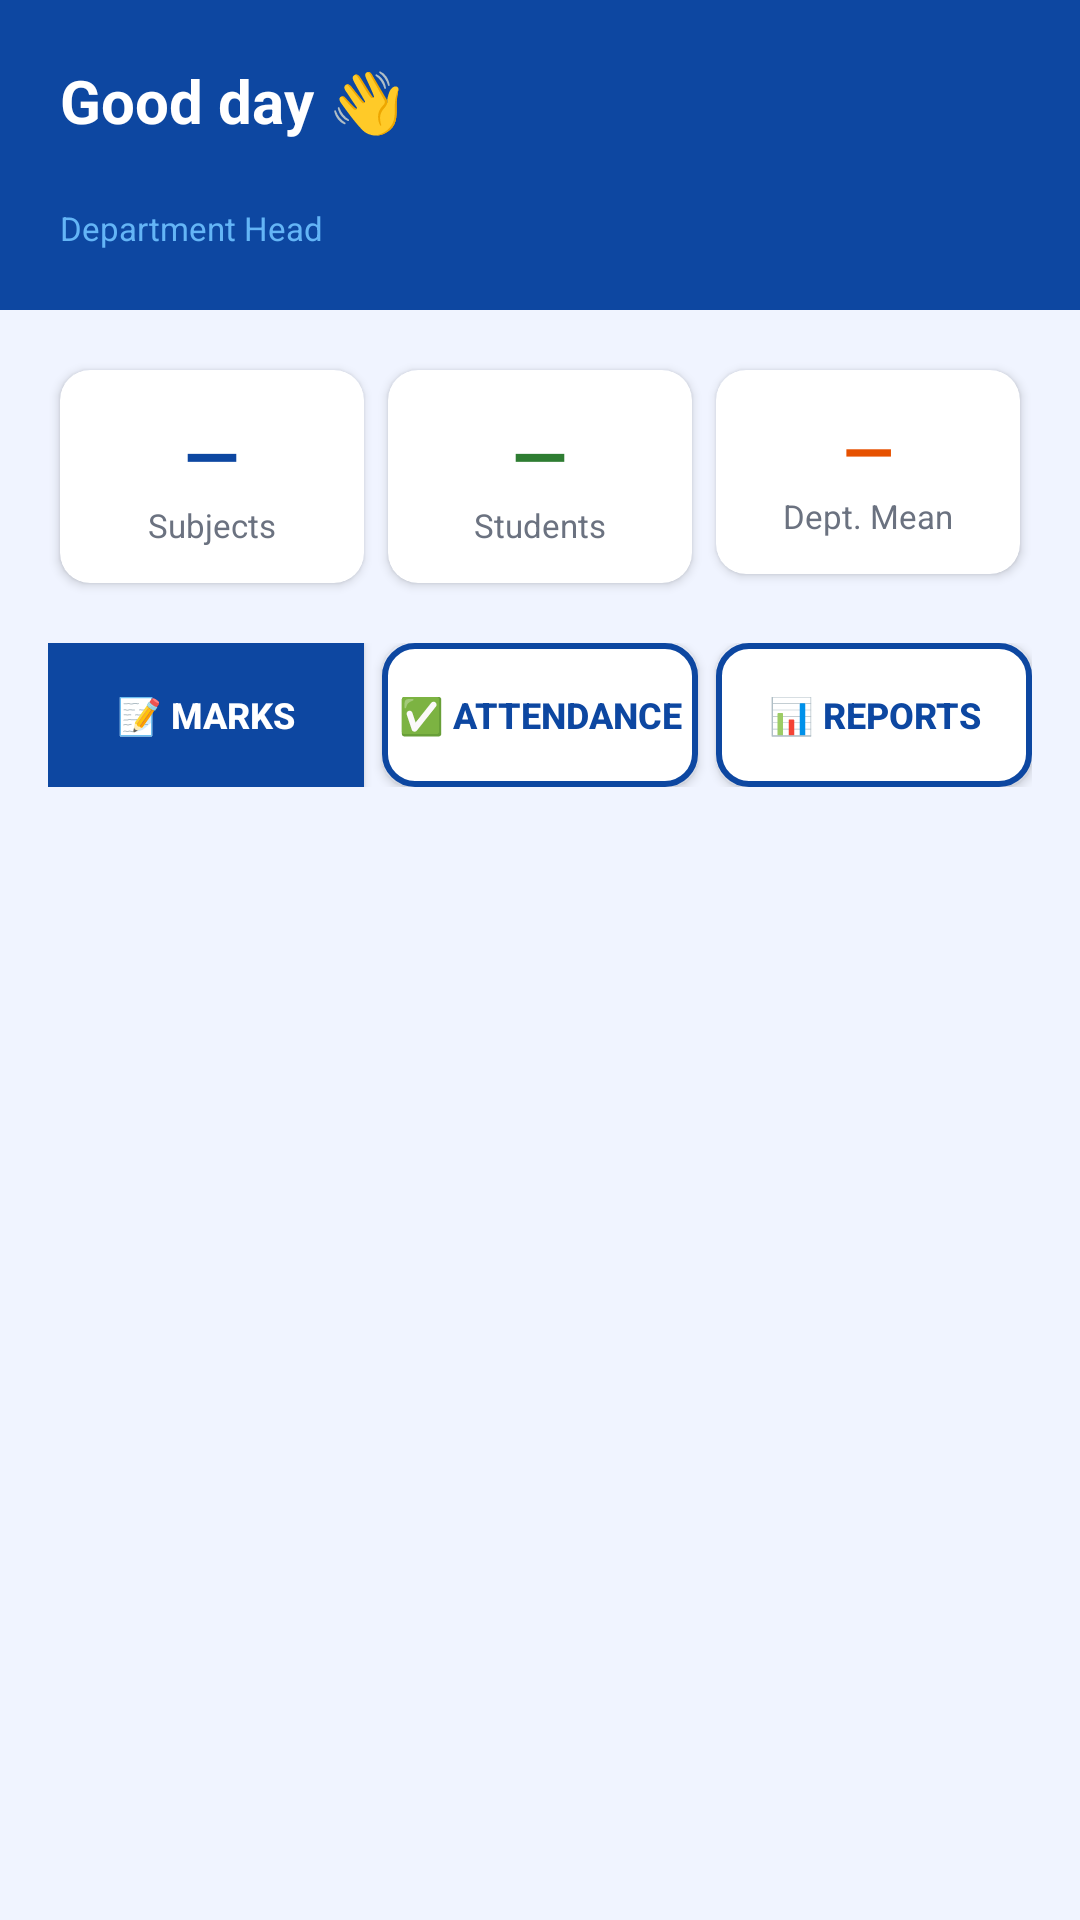

Produce the Android XML layout that renders to this screen, including the resource entries it uses.
<!-- AndroidManifest.xml: application theme Theme.ElimuSaaS -->
<!-- res/layout/fragment_hod_dashboard.xml -->
<?xml version="1.0" encoding="utf-8"?>
<ScrollView xmlns:android="http://schemas.android.com/apk/res/android"
    xmlns:app="http://schemas.android.com/apk/res-auto"
    android:layout_width="match_parent" android:layout_height="match_parent" android:background="#F0F4FF">
  <LinearLayout android:layout_width="match_parent" android:layout_height="wrap_content"
      android:orientation="vertical" android:paddingBottom="24dp">
    <LinearLayout android:layout_width="match_parent" android:layout_height="wrap_content"
        android:background="#0D47A1" android:orientation="vertical" android:padding="20dp">
      <TextView android:id="@+id/tvHodName" android:layout_width="wrap_content" android:layout_height="wrap_content"
          android:text="Good day 👋" android:textSize="20sp" android:textStyle="bold" android:textColor="#FFFFFF"/>
      <TextView android:id="@+id/tvHodSchool" android:layout_width="wrap_content" android:layout_height="wrap_content"
          android:text="" android:textSize="13sp" android:textColor="#90CAF9" android:layout_marginTop="2dp"/>
      <TextView android:id="@+id/tvHodDept" android:layout_width="wrap_content" android:layout_height="wrap_content"
          android:text="Department Head" android:textSize="11sp" android:textColor="#64B5F6" android:layout_marginTop="2dp"/>
    </LinearLayout>
    <GridLayout android:layout_width="match_parent" android:layout_height="wrap_content"
        android:columnCount="3" android:layout_margin="16dp">
      <androidx.cardview.widget.CardView android:layout_width="0dp" android:layout_height="wrap_content"
          android:layout_columnWeight="1" android:layout_margin="4dp" app:cardCornerRadius="10dp" app:cardElevation="2dp">
        <LinearLayout android:layout_width="match_parent" android:layout_height="wrap_content"
            android:orientation="vertical" android:padding="12dp" android:gravity="center">
          <TextView android:id="@+id/tvHodSubjectCount" android:layout_width="wrap_content" android:layout_height="wrap_content"
              android:text="—" android:textSize="24sp" android:textStyle="bold" android:textColor="#0D47A1"/>
          <TextView android:layout_width="wrap_content" android:layout_height="wrap_content"
              android:text="Subjects" android:textSize="11sp" android:textColor="#6B7280"/>
        </LinearLayout>
      </androidx.cardview.widget.CardView>
      <androidx.cardview.widget.CardView android:layout_width="0dp" android:layout_height="wrap_content"
          android:layout_columnWeight="1" android:layout_margin="4dp" app:cardCornerRadius="10dp" app:cardElevation="2dp">
        <LinearLayout android:layout_width="match_parent" android:layout_height="wrap_content"
            android:orientation="vertical" android:padding="12dp" android:gravity="center">
          <TextView android:id="@+id/tvHodStudentCount" android:layout_width="wrap_content" android:layout_height="wrap_content"
              android:text="—" android:textSize="24sp" android:textStyle="bold" android:textColor="#2E7D32"/>
          <TextView android:layout_width="wrap_content" android:layout_height="wrap_content"
              android:text="Students" android:textSize="11sp" android:textColor="#6B7280"/>
        </LinearLayout>
      </androidx.cardview.widget.CardView>
      <androidx.cardview.widget.CardView android:layout_width="0dp" android:layout_height="wrap_content"
          android:layout_columnWeight="1" android:layout_margin="4dp" app:cardCornerRadius="10dp" app:cardElevation="2dp">
        <LinearLayout android:layout_width="match_parent" android:layout_height="wrap_content"
            android:orientation="vertical" android:padding="12dp" android:gravity="center">
          <TextView android:id="@+id/tvHodMeanMarks" android:layout_width="wrap_content" android:layout_height="wrap_content"
              android:text="—" android:textSize="22sp" android:textStyle="bold" android:textColor="#E65100"/>
          <TextView android:layout_width="wrap_content" android:layout_height="wrap_content"
              android:text="Dept. Mean" android:textSize="11sp" android:textColor="#6B7280"/>
        </LinearLayout>
      </androidx.cardview.widget.CardView>
    </GridLayout>
    <LinearLayout android:layout_width="match_parent" android:layout_height="wrap_content"
        android:orientation="horizontal" android:layout_marginStart="16dp" android:layout_marginEnd="16dp">
      <Button android:id="@+id/btnHodEnterMarks" android:layout_width="0dp" android:layout_height="48dp" android:layout_weight="1"
          android:text="📝 Marks" android:textSize="12sp" android:textStyle="bold"
          android:textColor="#FFFFFF" android:background="#0D47A1" android:layout_marginEnd="6dp"/>
      <Button android:id="@+id/btnHodAttendance" android:layout_width="0dp" android:layout_height="48dp" android:layout_weight="1"
          android:text="✅ Attendance" android:textSize="12sp" android:textStyle="bold"
          android:textColor="#0D47A1" android:background="@drawable/btn_outline" android:layout_marginEnd="6dp"/>
      <Button android:id="@+id/btnHodReports" android:layout_width="0dp" android:layout_height="48dp" android:layout_weight="1"
          android:text="📊 Reports" android:textSize="12sp" android:textStyle="bold"
          android:textColor="#0D47A1" android:background="@drawable/btn_outline"/>
    </LinearLayout>
  </LinearLayout>
</ScrollView>
<!-- resources referenced by this layout -->
<resources>
  <!-- drawable btn_outline (drawable) -->
  <?xml version="1.0" encoding="utf-8"?>
  <shape xmlns:android="http://schemas.android.com/apk/res/android" android:shape="rectangle">
      <stroke android:width="2dp" android:color="#0D47A1"/>
      <corners android:radius="10dp"/>
      <solid android:color="#FFFFFF"/>
  </shape>
  <style name="Theme.ElimuSaaS" parent="Theme.MaterialComponents.Light.NoActionBar">
          <item name="colorPrimary">@color/elimu_blue</item>
          <item name="colorPrimaryDark">@color/elimu_blue</item>
          <item name="colorAccent">@color/elimu_blue_light</item>
          <item name="android:windowBackground">@color/bg_page</item>
          <item name="android:statusBarColor">@color/elimu_blue</item>
          <item name="android:navigationBarColor">@color/white</item>
          <item name="android:windowLightStatusBar">false</item>
      </style>
  <color name="elimu_blue">#0D47A1</color>
  <color name="elimu_blue_light">#1976D2</color>
  <color name="bg_page">#F0F4FF</color>
  <color name="white">#FFFFFF</color>
</resources>
